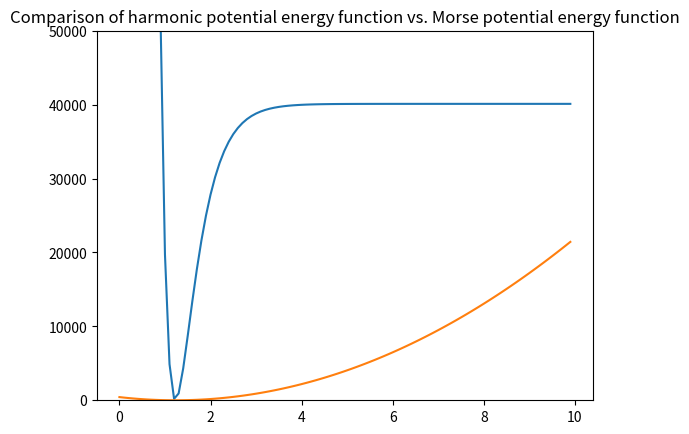

Python code for this plot:
import numpy as np
import matplotlib.pyplot as plt

def main():
  # For C-O bond
  D_e = 40100 # 1/nm
  r_0 = 1.229 # nm
  a = 2.32 # nm
  k_r = 570.0 # kcal /(mol A^2)
  
  r = np.arange(0, 10, 0.1)
  V_harmonic = 0.5 * k_r * (r - r_0)**2
  V_morse = D_e * (1 - np.exp(-a * (r - r_0)))**2
  
  plt.plot(r, V_morse)
  plt.plot(r, V_harmonic)
  
  
  plt.title("Comparison of harmonic potential energy function vs. Morse potential energy function")
  # plt.xlabel()
  
  plt.ylim(0, 50000)
  plt.show()
  plt.savefig("plot.png")
  
if __name__ == "__main__":
  main()
